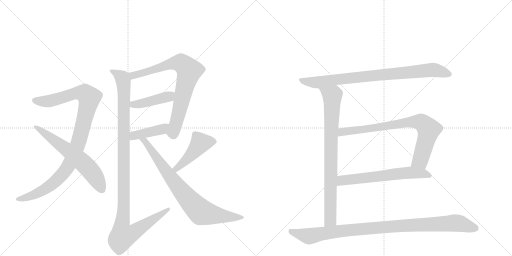
t = 0.00 s
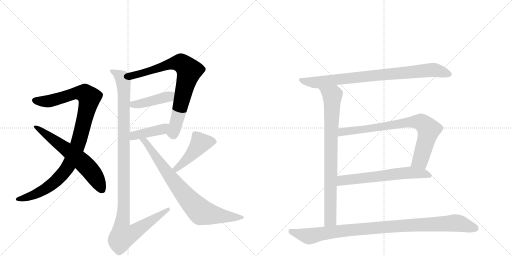
t = 2.25 s
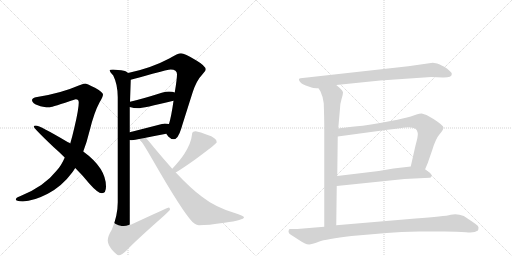
t = 4.49 s
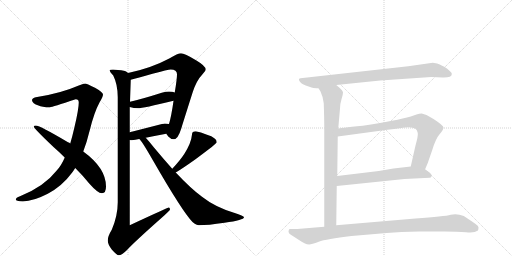
t = 6.74 s
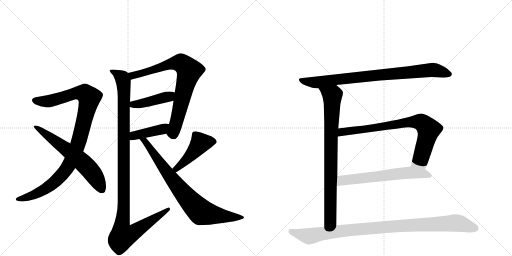
t = 8.99 s
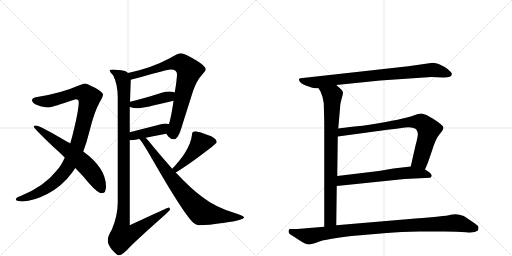
t = 11.23 s

The animated SVG that drew these frames (rendered in a browser with its animation timeline set to each time). Animation: 13 CSS @keyframes rules; one cycle of 11.23 s.

<svg version="1.1" viewBox="0 0 2048 1024" xmlns="http://www.w3.org/2000/svg">
  <g stroke="lightgray" stroke-dasharray="1,1" stroke-width="1" transform="scale(4, 4)">
    <line x1="0" y1="0" x2="256" y2="256"></line>
    <line x1="256" y1="0" x2="0" y2="256"></line>
    <line x1="128" y1="0" x2="128" y2="256"></line>
    <line x1="0" y1="128" x2="256" y2="128"></line>
    <line x1="256" y1="0" x2="512" y2="256"></line>
    <line x1="512" y1="0" x2="256" y2="256"></line>
    <line x1="384" y1="0" x2="384" y2="256"></line>
    <line x1="256" y1="128" x2="512" y2="128"></line>
  </g>
<g transform="scale(1, -1) translate(0, -850)">
   <style type="text/css">
    @keyframes keyframes0 {
      from {
       stroke: black;
       stroke-dashoffset: 1025;
       stroke-width: 128;
       }
       77% {
       animation-timing-function: step-end;
       stroke: black;
       stroke-dashoffset: 0;
       stroke-width: 128;
       }
       to {
       stroke: black;
       stroke-width: 1024;
       }
       }
       #make-me-a-hanzi-animation-0 {
         animation: keyframes0 1.084147s both;
         animation-delay: 0.000000s;
         animation-timing-function: linear;
       }
    @keyframes keyframes1 {
      from {
       stroke: black;
       stroke-dashoffset: 628;
       stroke-width: 128;
       }
       67% {
       animation-timing-function: step-end;
       stroke: black;
       stroke-dashoffset: 0;
       stroke-width: 128;
       }
       to {
       stroke: black;
       stroke-width: 1024;
       }
       }
       #make-me-a-hanzi-animation-1 {
         animation: keyframes1 0.761068s both;
         animation-delay: 1.084147s;
         animation-timing-function: linear;
       }
    @keyframes keyframes2 {
      from {
       stroke: black;
       stroke-dashoffset: 780;
       stroke-width: 128;
       }
       72% {
       animation-timing-function: step-end;
       stroke: black;
       stroke-dashoffset: 0;
       stroke-width: 128;
       }
       to {
       stroke: black;
       stroke-width: 1024;
       }
       }
       #make-me-a-hanzi-animation-2 {
         animation: keyframes2 0.884766s both;
         animation-delay: 1.845215s;
         animation-timing-function: linear;
       }
    @keyframes keyframes3 {
      from {
       stroke: black;
       stroke-dashoffset: 430;
       stroke-width: 128;
       }
       58% {
       animation-timing-function: step-end;
       stroke: black;
       stroke-dashoffset: 0;
       stroke-width: 128;
       }
       to {
       stroke: black;
       stroke-width: 1024;
       }
       }
       #make-me-a-hanzi-animation-3 {
         animation: keyframes3 0.599935s both;
         animation-delay: 2.729980s;
         animation-timing-function: linear;
       }
    @keyframes keyframes4 {
      from {
       stroke: black;
       stroke-dashoffset: 414;
       stroke-width: 128;
       }
       57% {
       animation-timing-function: step-end;
       stroke: black;
       stroke-dashoffset: 0;
       stroke-width: 128;
       }
       to {
       stroke: black;
       stroke-width: 1024;
       }
       }
       #make-me-a-hanzi-animation-4 {
         animation: keyframes4 0.586914s both;
         animation-delay: 3.329915s;
         animation-timing-function: linear;
       }
    @keyframes keyframes5 {
      from {
       stroke: black;
       stroke-dashoffset: 1157;
       stroke-width: 128;
       }
       79% {
       animation-timing-function: step-end;
       stroke: black;
       stroke-dashoffset: 0;
       stroke-width: 128;
       }
       to {
       stroke: black;
       stroke-width: 1024;
       }
       }
       #make-me-a-hanzi-animation-5 {
         animation: keyframes5 1.191569s both;
         animation-delay: 3.916829s;
         animation-timing-function: linear;
       }
    @keyframes keyframes6 {
      from {
       stroke: black;
       stroke-dashoffset: 464;
       stroke-width: 128;
       }
       60% {
       animation-timing-function: step-end;
       stroke: black;
       stroke-dashoffset: 0;
       stroke-width: 128;
       }
       to {
       stroke: black;
       stroke-width: 1024;
       }
       }
       #make-me-a-hanzi-animation-6 {
         animation: keyframes6 0.627604s both;
         animation-delay: 5.108398s;
         animation-timing-function: linear;
       }
    @keyframes keyframes7 {
      from {
       stroke: black;
       stroke-dashoffset: 803;
       stroke-width: 128;
       }
       72% {
       animation-timing-function: step-end;
       stroke: black;
       stroke-dashoffset: 0;
       stroke-width: 128;
       }
       to {
       stroke: black;
       stroke-width: 1024;
       }
       }
       #make-me-a-hanzi-animation-7 {
         animation: keyframes7 0.903483s both;
         animation-delay: 5.736003s;
         animation-timing-function: linear;
       }
    @keyframes keyframes8 {
      from {
       stroke: black;
       stroke-dashoffset: 847;
       stroke-width: 128;
       }
       73% {
       animation-timing-function: step-end;
       stroke: black;
       stroke-dashoffset: 0;
       stroke-width: 128;
       }
       to {
       stroke: black;
       stroke-width: 1024;
       }
       }
       #make-me-a-hanzi-animation-8 {
         animation: keyframes8 0.939290s both;
         animation-delay: 6.639486s;
         animation-timing-function: linear;
       }
    @keyframes keyframes9 {
      from {
       stroke: black;
       stroke-dashoffset: 833;
       stroke-width: 128;
       }
       73% {
       animation-timing-function: step-end;
       stroke: black;
       stroke-dashoffset: 0;
       stroke-width: 128;
       }
       to {
       stroke: black;
       stroke-width: 1024;
       }
       }
       #make-me-a-hanzi-animation-9 {
         animation: keyframes9 0.927897s both;
         animation-delay: 7.578776s;
         animation-timing-function: linear;
       }
    @keyframes keyframes10 {
      from {
       stroke: black;
       stroke-dashoffset: 796;
       stroke-width: 128;
       }
       72% {
       animation-timing-function: step-end;
       stroke: black;
       stroke-dashoffset: 0;
       stroke-width: 128;
       }
       to {
       stroke: black;
       stroke-width: 1024;
       }
       }
       #make-me-a-hanzi-animation-10 {
         animation: keyframes10 0.897786s both;
         animation-delay: 8.506673s;
         animation-timing-function: linear;
       }
    @keyframes keyframes11 {
      from {
       stroke: black;
       stroke-dashoffset: 631;
       stroke-width: 128;
       }
       67% {
       animation-timing-function: step-end;
       stroke: black;
       stroke-dashoffset: 0;
       stroke-width: 128;
       }
       to {
       stroke: black;
       stroke-width: 1024;
       }
       }
       #make-me-a-hanzi-animation-11 {
         animation: keyframes11 0.763509s both;
         animation-delay: 9.404460s;
         animation-timing-function: linear;
       }
    @keyframes keyframes12 {
      from {
       stroke: black;
       stroke-dashoffset: 1001;
       stroke-width: 128;
       }
       77% {
       animation-timing-function: step-end;
       stroke: black;
       stroke-dashoffset: 0;
       stroke-width: 128;
       }
       to {
       stroke: black;
       stroke-width: 1024;
       }
       }
       #make-me-a-hanzi-animation-12 {
         animation: keyframes12 1.064616s both;
         animation-delay: 10.167969s;
         animation-timing-function: linear;
       }
</style>
<path d="M 340 516 Q 330 515 315 508 Q 242 476 143 461 Q 128 457 128 449 Q 129 436 154 428 Q 167 421 200 421 Q 208 422 303 453 Q 315 453 315 440 Q 315 414 298 342 Q 290 307 281 276 L 259 220 Q 245 187 226 167 Q 177 104 80 65 Q 63 59 63 52 Q 63 46 91 44 Q 135 46 191 75 Q 249 106 288 159 Q 294 167 301 178 L 333 244 Q 347 280 359 329 Q 377 402 399 442 Q 412 463 412 472 Q 412 481 380 499 Q 346 516 340 516 Z" fill="lightgray"></path> 
<path d="M 281 276 Q 278 279 272 281 Q 159 348 143 348 Q 135 348 135 344 Q 135 337 214 262 Q 238 241 259 220 L 301 178 Q 334 145 356 117 Q 391 77 408 77 Q 424 77 424 104 Q 424 178 333 244 L 281 276 Z" fill="lightgray"></path> 
<path d="M 724 637 Q 712 637 677 616 Q 604 577 512 558 C 483 552 494 524 523 531 Q 548 537 610 555 Q 673 572 683 572 Q 708 572 708 553 Q 708 534 699 480 L 694 447 L 694 446 Q 685 383 676 354 C 668 325 665 315 665 315 Q 667 312 673 304 Q 683 293 695 293 Q 712 293 725 336 Q 725 337 771 482 Q 786 528 810 553 Q 823 568 823 572 Q 823 586 784 609 Q 738 637 724 637 Z" fill="lightgray"></path> 
<path d="M 699 480 Q 691 484 676 484 Q 664 484 647 479 Q 572 455 520 443 C 491 436 490 430 519 422 Q 535 417 552 417 Q 571 417 694 447 C 723 454 727 470 699 480 Z" fill="lightgray"></path> 
<path d="M 519 290 Q 522 289 527 289 Q 541 291 557 294 L 583 299 Q 622 307 665 315 C 694 321 705 348 676 354 Q 669 356 659 356 Q 652 356 519 321 C 490 313 489 295 519 290 Z" fill="lightgray"></path> 
<path d="M 512 558 Q 509 562 500 566 Q 468 572 452 572 Q 439 572 439 568 Q 439 563 453 548 Q 471 512 471 461 L 471 41 Q 471 -13 447 -69 Q 431 -95 431 -112 Q 431 -127 447 -148 Q 467 -171 475 -171 Q 487 -171 508 -150 Q 535 -120 658 -11 Q 680 9 680 12 Q 680 19 676 20 Q 671 20 519 -51 L 519 290 L 519 321 L 519 422 L 520 443 L 523 531 C 524 553 524 553 512 558 Z" fill="lightgray"></path> 
<path d="M 703 160 Q 727 174 782 213 Q 867 276 867 281 Q 867 299 828 311 Q 802 322 783 325 Q 768 325 768 312 Q 765 278 737 234 Q 720 208 689 175 C 669 153 677 145 703 160 Z" fill="lightgray"></path> 
<path d="M 557 294 Q 565 290 612 208 Q 730 3 770 -38 Q 786 -51 796 -51 Q 831 -51 898 -41 Q 976 -30 976 -19 Q 976 -13 936 -1 Q 860 22 808 63 Q 763 96 703 160 L 689 175 Q 655 213 615 261 Q 596 285 583 299 C 563 321 538 317 557 294 Z" fill="lightgray"></path> 
<path d="M 1521 528 L 1725 542 L 1771 540 Q 1807 539 1807 553 Q 1809 558 1801 564 Q 1789 577 1777 583 Q 1765 588 1759 592 Q 1752 596 1731 599 L 1633 585 L 1202 537 Q 1192 535 1198 526 Q 1203 516 1223 508 L 1246 500 Q 1253 496 1274 497 L 1345 510 L 1521 528 Z" fill="lightgray"></path> 
<path d="M 1274 497 L 1282 484 Q 1291 466 1295 437 Q 1297 373 1297 350 L 1297 -57 C 1297 -87 1345 -81 1345 -51 L 1347 106 L 1349 146 L 1351 304 L 1353 336 L 1360 416 Q 1360 434 1366 453 Q 1372 472 1372 480 Q 1372 488 1345 510 C 1322 530 1259 523 1274 497 Z" fill="lightgray"></path> 
<path d="M 1700 172 L 1711 198 L 1729 250 Q 1743 296 1759 314 Q 1774 332 1774 340 Q 1774 348 1734 374 L 1706 390 Q 1696 394 1687 396 Q 1677 396 1666 392 L 1643 384 Q 1588 368 1451 347 Q 1354 337 1353 336 C 1323 332 1321 300 1351 304 L 1528 328 Q 1617 340 1635 341 Q 1652 341 1662 335 Q 1669 329 1671 318 Q 1673 307 1662 268 L 1643 184 C 1636 155 1688 144 1700 172 Z" fill="lightgray"></path> 
<path d="M 1347 106 L 1618 134 L 1719 139 Q 1723 140 1725 142 L 1727 148 Q 1725 158 1700 172 C 1674 188 1673 187 1643 184 L 1574 176 L 1515 166 L 1349 146 C 1319 142 1317 103 1347 106 Z" fill="lightgray"></path> 
<path d="M 1297 -57 L 1189 -66 L 1158 -66 Q 1154 -70 1154 -76 Q 1154 -83 1162 -88 L 1196 -110 Q 1212 -121 1220 -124 Q 1227 -128 1237 -128 Q 1246 -128 1275 -117 Q 1304 -106 1406 -94 L 1547 -82 Q 1602 -77 1677 -76 L 1778 -76 Q 1830 -76 1864 -79 Q 1898 -83 1912 -72 Q 1914 -66 1914 -59 Q 1914 -53 1901 -45 Q 1868 -22 1855 -14 Q 1828 -3 1803 -9 Q 1778 -16 1662 -24 L 1345 -51 L 1297 -57 Z" fill="lightgray"></path> 
      <clipPath id="make-me-a-hanzi-clip-0">
      <path d="M 340 516 Q 330 515 315 508 Q 242 476 143 461 Q 128 457 128 449 Q 129 436 154 428 Q 167 421 200 421 Q 208 422 303 453 Q 315 453 315 440 Q 315 414 298 342 Q 290 307 281 276 L 259 220 Q 245 187 226 167 Q 177 104 80 65 Q 63 59 63 52 Q 63 46 91 44 Q 135 46 191 75 Q 249 106 288 159 Q 294 167 301 178 L 333 244 Q 347 280 359 329 Q 377 402 399 442 Q 412 463 412 472 Q 412 481 380 499 Q 346 516 340 516 Z" fill="lightgray"></path>
      </clipPath>
      <path clip-path="url(#make-me-a-hanzi-clip-0)" d="M 138 448 L 191 444 L 320 479 L 339 477 L 357 457 L 312 273 L 275 188 L 255 159 L 208 113 L 160 82 L 120 64 L 69 53 " fill="none" id="make-me-a-hanzi-animation-0" stroke-dasharray="897 1794" stroke-linecap="round"></path>

      <clipPath id="make-me-a-hanzi-clip-1">
      <path d="M 281 276 Q 278 279 272 281 Q 159 348 143 348 Q 135 348 135 344 Q 135 337 214 262 Q 238 241 259 220 L 301 178 Q 334 145 356 117 Q 391 77 408 77 Q 424 77 424 104 Q 424 178 333 244 L 281 276 Z" fill="lightgray"></path>
      </clipPath>
      <path clip-path="url(#make-me-a-hanzi-clip-1)" d="M 140 344 L 230 281 L 344 187 L 372 155 L 407 92 " fill="none" id="make-me-a-hanzi-animation-1" stroke-dasharray="500 1000" stroke-linecap="round"></path>

      <clipPath id="make-me-a-hanzi-clip-2">
      <path d="M 724 637 Q 712 637 677 616 Q 604 577 512 558 C 483 552 494 524 523 531 Q 548 537 610 555 Q 673 572 683 572 Q 708 572 708 553 Q 708 534 699 480 L 694 447 L 694 446 Q 685 383 676 354 C 668 325 665 315 665 315 Q 667 312 673 304 Q 683 293 695 293 Q 712 293 725 336 Q 725 337 771 482 Q 786 528 810 553 Q 823 568 823 572 Q 823 586 784 609 Q 738 637 724 637 Z" fill="lightgray"></path>
      </clipPath>
      <path clip-path="url(#make-me-a-hanzi-clip-2)" d="M 522 554 L 535 548 L 680 594 L 714 599 L 730 595 L 757 567 L 698 335 L 692 320 L 680 318 " fill="none" id="make-me-a-hanzi-animation-2" stroke-dasharray="652 1304" stroke-linecap="round"></path>

      <clipPath id="make-me-a-hanzi-clip-3">
      <path d="M 699 480 Q 691 484 676 484 Q 664 484 647 479 Q 572 455 520 443 C 491 436 490 430 519 422 Q 535 417 552 417 Q 571 417 694 447 C 723 454 727 470 699 480 Z" fill="lightgray"></path>
      </clipPath>
      <path clip-path="url(#make-me-a-hanzi-clip-3)" d="M 526 427 L 675 462 L 692 475 " fill="none" id="make-me-a-hanzi-animation-3" stroke-dasharray="302 604" stroke-linecap="round"></path>

      <clipPath id="make-me-a-hanzi-clip-4">
      <path d="M 519 290 Q 522 289 527 289 Q 541 291 557 294 L 583 299 Q 622 307 665 315 C 694 321 705 348 676 354 Q 669 356 659 356 Q 652 356 519 321 C 490 313 489 295 519 290 Z" fill="lightgray"></path>
      </clipPath>
      <path clip-path="url(#make-me-a-hanzi-clip-4)" d="M 524 298 L 538 310 L 649 333 L 671 348 " fill="none" id="make-me-a-hanzi-animation-4" stroke-dasharray="286 572" stroke-linecap="round"></path>

      <clipPath id="make-me-a-hanzi-clip-5">
      <path d="M 512 558 Q 509 562 500 566 Q 468 572 452 572 Q 439 572 439 568 Q 439 563 453 548 Q 471 512 471 461 L 471 41 Q 471 -13 447 -69 Q 431 -95 431 -112 Q 431 -127 447 -148 Q 467 -171 475 -171 Q 487 -171 508 -150 Q 535 -120 658 -11 Q 680 9 680 12 Q 680 19 676 20 Q 671 20 519 -51 L 519 290 L 519 321 L 519 422 L 520 443 L 523 531 C 524 553 524 553 512 558 Z" fill="lightgray"></path>
      </clipPath>
      <path clip-path="url(#make-me-a-hanzi-clip-5)" d="M 446 567 L 488 538 L 495 510 L 495 19 L 486 -59 L 491 -94 L 525 -85 L 676 15 " fill="none" id="make-me-a-hanzi-animation-5" stroke-dasharray="1029 2058" stroke-linecap="round"></path>

      <clipPath id="make-me-a-hanzi-clip-6">
      <path d="M 703 160 Q 727 174 782 213 Q 867 276 867 281 Q 867 299 828 311 Q 802 322 783 325 Q 768 325 768 312 Q 765 278 737 234 Q 720 208 689 175 C 669 153 677 145 703 160 Z" fill="lightgray"></path>
      </clipPath>
      <path clip-path="url(#make-me-a-hanzi-clip-6)" d="M 860 284 L 802 278 L 746 210 L 705 176 L 704 168 " fill="none" id="make-me-a-hanzi-animation-6" stroke-dasharray="336 672" stroke-linecap="round"></path>

      <clipPath id="make-me-a-hanzi-clip-7">
      <path d="M 557 294 Q 565 290 612 208 Q 730 3 770 -38 Q 786 -51 796 -51 Q 831 -51 898 -41 Q 976 -30 976 -19 Q 976 -13 936 -1 Q 860 22 808 63 Q 763 96 703 160 L 689 175 Q 655 213 615 261 Q 596 285 583 299 C 563 321 538 317 557 294 Z" fill="lightgray"></path>
      </clipPath>
      <path clip-path="url(#make-me-a-hanzi-clip-7)" d="M 566 291 L 578 287 L 674 151 L 755 52 L 805 1 L 907 -17 L 972 -19 " fill="none" id="make-me-a-hanzi-animation-7" stroke-dasharray="675 1350" stroke-linecap="round"></path>

      <clipPath id="make-me-a-hanzi-clip-8">
      <path d="M 1521 528 L 1725 542 L 1771 540 Q 1807 539 1807 553 Q 1809 558 1801 564 Q 1789 577 1777 583 Q 1765 588 1759 592 Q 1752 596 1731 599 L 1633 585 L 1202 537 Q 1192 535 1198 526 Q 1203 516 1223 508 L 1246 500 Q 1253 496 1274 497 L 1345 510 L 1521 528 Z" fill="lightgray"></path>
      </clipPath>
      <path clip-path="url(#make-me-a-hanzi-clip-8)" d="M 1210 528 L 1266 520 L 1728 571 L 1796 554 " fill="none" id="make-me-a-hanzi-animation-8" stroke-dasharray="719 1438" stroke-linecap="round"></path>

      <clipPath id="make-me-a-hanzi-clip-9">
      <path d="M 1274 497 L 1282 484 Q 1291 466 1295 437 Q 1297 373 1297 350 L 1297 -57 C 1297 -87 1345 -81 1345 -51 L 1347 106 L 1349 146 L 1351 304 L 1353 336 L 1360 416 Q 1360 434 1366 453 Q 1372 472 1372 480 Q 1372 488 1345 510 C 1322 530 1259 523 1274 497 Z" fill="lightgray"></path>
      </clipPath>
      <path clip-path="url(#make-me-a-hanzi-clip-9)" d="M 1282 493 L 1329 466 L 1322 -11 L 1321 -29 L 1302 -49 " fill="none" id="make-me-a-hanzi-animation-9" stroke-dasharray="705 1410" stroke-linecap="round"></path>

      <clipPath id="make-me-a-hanzi-clip-10">
      <path d="M 1700 172 L 1711 198 L 1729 250 Q 1743 296 1759 314 Q 1774 332 1774 340 Q 1774 348 1734 374 L 1706 390 Q 1696 394 1687 396 Q 1677 396 1666 392 L 1643 384 Q 1588 368 1451 347 Q 1354 337 1353 336 C 1323 332 1321 300 1351 304 L 1528 328 Q 1617 340 1635 341 Q 1652 341 1662 335 Q 1669 329 1671 318 Q 1673 307 1662 268 L 1643 184 C 1636 155 1688 144 1700 172 Z" fill="lightgray"></path>
      </clipPath>
      <path clip-path="url(#make-me-a-hanzi-clip-10)" d="M 1358 309 L 1371 322 L 1439 334 L 1634 361 L 1684 361 L 1715 332 L 1681 208 L 1652 189 " fill="none" id="make-me-a-hanzi-animation-10" stroke-dasharray="668 1336" stroke-linecap="round"></path>

      <clipPath id="make-me-a-hanzi-clip-11">
      <path d="M 1347 106 L 1618 134 L 1719 139 Q 1723 140 1725 142 L 1727 148 Q 1725 158 1700 172 C 1674 188 1673 187 1643 184 L 1574 176 L 1515 166 L 1349 146 C 1319 142 1317 103 1347 106 Z" fill="lightgray"></path>
      </clipPath>
      <path clip-path="url(#make-me-a-hanzi-clip-11)" d="M 1354 112 L 1374 130 L 1597 156 L 1645 160 L 1719 148 " fill="none" id="make-me-a-hanzi-animation-11" stroke-dasharray="503 1006" stroke-linecap="round"></path>

      <clipPath id="make-me-a-hanzi-clip-12">
      <path d="M 1297 -57 L 1189 -66 L 1158 -66 Q 1154 -70 1154 -76 Q 1154 -83 1162 -88 L 1196 -110 Q 1212 -121 1220 -124 Q 1227 -128 1237 -128 Q 1246 -128 1275 -117 Q 1304 -106 1406 -94 L 1547 -82 Q 1602 -77 1677 -76 L 1778 -76 Q 1830 -76 1864 -79 Q 1898 -83 1912 -72 Q 1914 -66 1914 -59 Q 1914 -53 1901 -45 Q 1868 -22 1855 -14 Q 1828 -3 1803 -9 Q 1778 -16 1662 -24 L 1345 -51 L 1297 -57 Z" fill="lightgray"></path>
      </clipPath>
      <path clip-path="url(#make-me-a-hanzi-clip-12)" d="M 1166 -75 L 1236 -95 L 1418 -68 L 1814 -42 L 1841 -44 L 1902 -64 " fill="none" id="make-me-a-hanzi-animation-12" stroke-dasharray="873 1746" stroke-linecap="round"></path>

</g>
</svg>
